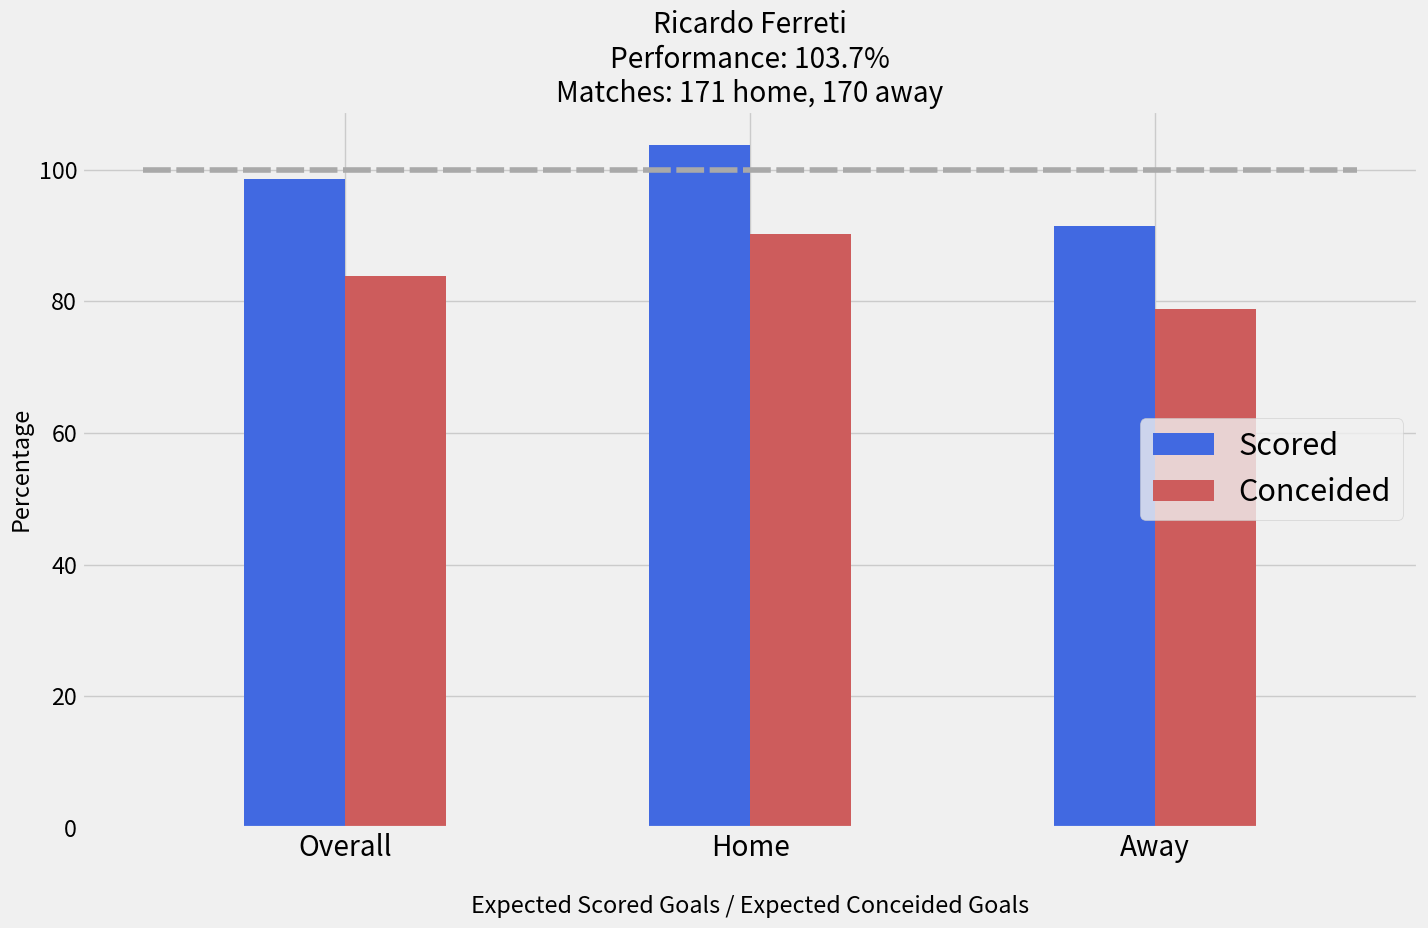

Write the Python code that produced this figure.
import pandas as pd
import numpy as np
from matplotlib import pyplot as plt
import matplotlib.pylab as pylab
params = {'legend.fontsize': 22,
          'figure.figsize': (14.5, 9.5),
         'axes.labelsize': 'x-large',
         'axes.titlesize':60,
         'xtick.labelsize':'x-large',
         'ytick.labelsize':'large',
         'legend.loc':'right'}
pylab.rcParams.update(params)

plt.style.use('fivethirtyeight')

x_results = ['Overall','Home','Away']

x_indexes = np.arange(len(x_results))
width = 0.25

y_s_goals = [98.6,103.8,91.4]
plt.bar(x_indexes - width/2, y_s_goals, width=0.25, color='royalblue', label='Scored')

y_c_goals = [83.8,90.3,78.9]
plt.bar(x_indexes + width/2, y_c_goals, width=0.25, color='indianred', label='Conceided')

plt.legend()
plt.xticks(ticks=x_indexes, labels=x_results)

x_line_coordinates = [-0.5, 2.5]
y_line_coordinates = [100, 100]
plt.plot(x_line_coordinates, y_line_coordinates, color='darkgrey',linestyle=(0,(5,1)))

plt.title('Ricardo Ferreti\nPerformance: 103.7%\nMatches: 171 home, 170 away')
plt.xlabel('\nExpected Scored Goals / Expected Conceided Goals')
plt.ylabel('Percentage')
plt.tight_layout()

plt.show()